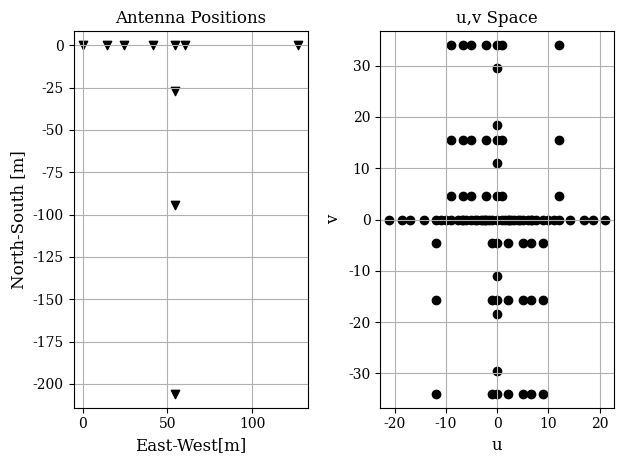

This figure's Python source:
import numpy as np
import matplotlib.pyplot as plt
import matplotlib.image as img
import scipy.constants as sci


def uv_space(ant_posx, ant_posy, wavelength):
    n = 10
    u = np.array([])
    v = np.array([])
    for i in range(n):
        for j in range(i + 1, n):
            u = np.append(u, (ant_posx[i] - ant_posx[j]) / wavelength)
            v = np.append(v, (ant_posy[i] - ant_posy[j]) / wavelength)
            u = np.append(u, (ant_posx[j] - ant_posx[i]) / wavelength)
            v = np.append(v, (ant_posy[j] - ant_posy[i]) / wavelength)
    return u, v


wavelength = sci.c / 49.5e6
ant_posx = np.array([0,2.4,4.0,6.8,9.0,10.0,21.0,9.0,9.0,9.0]) * wavelength
ant_posy = np.array([0.0,0.0,0.0,0.0,0.0,0.0,0.0,-15.6,-4.5,-34.0]) * wavelength
u, v = uv_space(ant_posx, ant_posy, wavelength)
ps = []

for i in range(10):
    for j in range(i + 1, 10):
        d = ((ant_posx[i] - ant_posx[j]) ** 2 + (ant_posy[i] - ant_posy[j]) ** 2) ** 0.5
        print(i, j, d / 6.06)
        ps.append(d / 6.06)
print("Possible Baselines:", len(ps))
print("Baselines: ", np.sort(ps))
num_same = 0
for i in range(len(ps)):
    for j in range(i + 1, len(ps)):
        if ps[i] == ps[j]:
            num_same += 1
print("Non-unique Baselines:", num_same)

# Pretty plot configuration.
from matplotlib import rc

rc('font', **{'family': 'serif', 'serif': ['DejaVu Serif']})
SMALL_SIZE = 10
MEDIUM_SIZE = 12
BIGGER_SIZE = 12
plt.rc('font', size=MEDIUM_SIZE)  # controls default text sizes
plt.rc('axes', titlesize=BIGGER_SIZE)  # fontsize of the axes title
plt.rc('axes', labelsize=MEDIUM_SIZE)  # fontsize of the x and y labelsa
plt.rc('xtick', labelsize=SMALL_SIZE)  # fontsize of the tick labels
plt.rc('ytick', labelsize=SMALL_SIZE)  # fontsize of the tick labels
plt.rc('legend', fontsize=SMALL_SIZE)  # legend fontsize
plt.rc('figure', titlesize=BIGGER_SIZE)  # fontsize of the figure title

fig, axs = plt.subplots(1, 2, gridspec_kw={'width_ratios': [1, 1]})
axs[0].set_title("Antenna Positions")
axs[0].set_xlabel("East-West[m]")
axs[0].set_ylabel("North-South [m]")
axs[0].grid(which='both')
axs[0].axis('equal')
axs[0].scatter(ant_posx, ant_posy, marker='v', color='k')

axs[1].set_title("u,v Space")
axs[1].set_xlabel("u")
axs[1].set_ylabel("v")
axs[1].grid(which='both')
axs[1].axis('equal')
axs[1].scatter(u, v, color='k')
axs[1].scatter(0, 0, color='k')

# [redacted]
# axs[2].set_title('Annotated Site Map')
# axs[2].imshow(site_image)
# axs[2].axis('off')


plt.tight_layout()
plt.show()
# [redacted]


